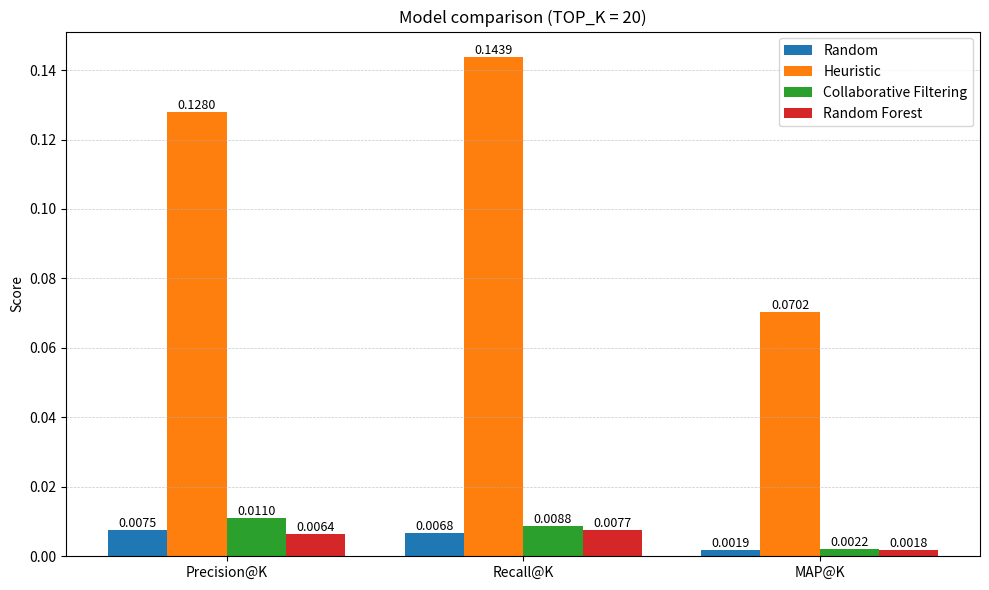

Write the Python code that produced this figure. (Note: this script raises an exception after producing the figure.)
# model_chart.py
import matplotlib.pyplot as plt
import numpy as np

# ---- Data ----
models = ['Random', 'Heuristic', 'Collaborative Filtering', 'Random Forest']
metrics = ['Precision@K', 'Recall@K', 'MAP@K']
values = {
    'Random':                  [0.0075, 0.0068, 0.0019],
    'Heuristic':               [0.1280, 0.1439, 0.0702],
    'Collaborative Filtering': [0.0110, 0.0088, 0.0022],
    'Random Forest':           [0.0064, 0.0077, 0.0018],
}

# ---- Plot ----
x = np.arange(len(metrics))
width = 0.2
offset = width * 1.5

plt.figure(figsize=(10, 6))
bars1 = plt.bar(x - offset, values['Random'], width, label='Random')
bars2 = plt.bar(x - width/2, values['Heuristic'], width, label='Heuristic')
bars3 = plt.bar(x + width/2, values['Collaborative Filtering'], width, label='Collaborative Filtering')
bars4 = plt.bar(x + offset, values['Random Forest'], width, label='Random Forest')

plt.title('Model comparison (TOP_K = 20)')
plt.ylabel('Score')
plt.xticks(x, metrics)
plt.legend()
plt.grid(axis='y', linestyle='--', linewidth=0.5, alpha=0.7)

# annotate bars with values
def annotate(bars):
    for b in bars:
        h = b.get_height()
        plt.text(b.get_x() + b.get_width()/2, h, f'{h:.4f}',
                 ha='center', va='bottom', fontsize=9)

annotate(bars1)
annotate(bars2)
annotate(bars3)
annotate(bars4)

plt.tight_layout()
plt.savefig('./images/model_comparison_topk20.png', dpi=150, bbox_inches='tight')
plt.show()
